Run: headless pygame with SDL's dummy video driver; simulated clock (each Clock.tick advances the game by its frame time, no real sleeping); random seed 0; keys injected as events and as key.get_pressed() state; no mouse input.
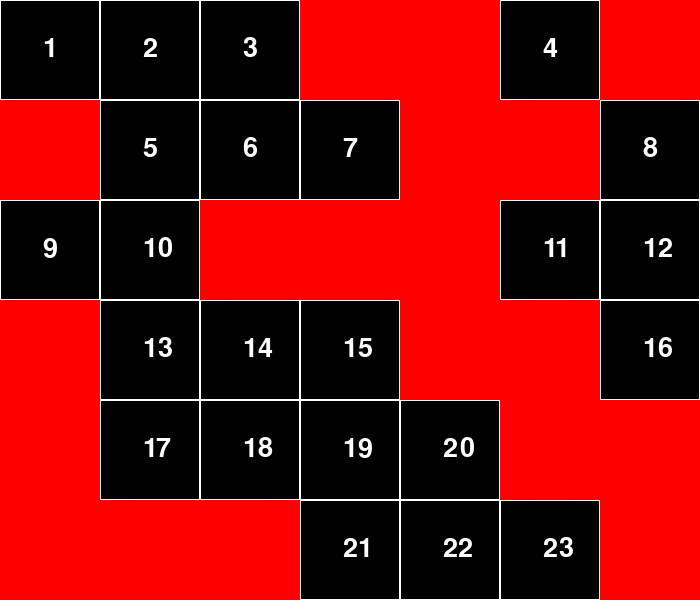
Frame 1 of 4 · flips 1–60 · no input
Frame 2 of 4 · flips 61–180 · tapped SPACE, RETURN · held RIGHT (→), D · screen unchanged from frame 1, image omitted
Frame 3 of 4 · flips 181–300 · held DOWN (↓), S · screen unchanged from frame 2, image omitted
Frame 4 of 4 · flips 301–420 · held LEFT (←), A, UP (↑), W · screen unchanged from frame 3, image omitted

The pygame program that drew these frames:

import pygame
import sys

sur_obj=pygame.display.set_mode((400,300))
White=(255,255,255)

NERO = (0, 0, 0 )       
BIANCO = (255, 255, 255)
ROSSO = (255, 0, 0)


pavimento = [[0, 0, 0, -1, -1, 0, -1], 
                [-1, 0, 0, 0, -1, -1, 0], 
                [0, 0, -1, -1, -1, 0, 0], 
                [-1, 0, 0, 0, -1, -1, 0], 
                [-1, 0, 0, 0, 0, -1, -1], 
                [-1, -1, -1, 0, 0, 0, -1]] 

dimensione = 100

ALTEZZA = len(pavimento) * dimensione
LARGHEZZA = len(pavimento[0]) * dimensione

def disegnaOstacoli():
    for cy in range(0, len(pavimento)):
            for cx in range(0, len(pavimento[cy])):
                

                if pavimento[cy][cx] == -1:
                    cx = cx * dimensione
                    cy = cy * dimensione 

                    pieno = pygame.Rect(cx, cy, dimensione, dimensione)
                    pygame.draw.rect(screen, ROSSO, pieno)

                    cx = int(cx / dimensione)
                    cy = int(cy / dimensione) 

def numeraPavimento():
    global pavimento
    NumCelle = 0

    for cy in range(0, len(pavimento)):
        for cx in range(0, len(pavimento[0])):

            if pavimento[cy][cx] == 0:             
                pavimento[cy][cx] = NumCelle
                NumCelle += 1
                
                numeri = pygame.font.SysFont("Calibri", 40)
                testo = numeri.render(str(NumCelle), True, (BIANCO))
                screen.blit(testo, (cx * dimensione + 43, cy * dimensione + 35))

def drawGrid():
    dimensione = 100
    for x in range(0, LARGHEZZA, dimensione):
        for y in range(0, ALTEZZA, dimensione):
            piastrella = pygame.Rect(x, y, dimensione, dimensione)  
            pygame.draw.rect(screen, BIANCO, piastrella, 1) 


def MuoviRobot():
    passo=5
    sur_obj.fill(White)
    pygame.draw.rect(sur_obj, (255,0,0), (passo, passo, 70, 65))
    for k in range(0, len(pavimento)):
        for eve in pygame.event.get(): 
            key_input = pygame.key.get_pressed()

            if key_input[pygame.K_LEFT]:
                print("Ti sei spostato a sinistra")
                pavimento[y][x-passo]
            if key_input[pygame.K_UP]:
                print("Ti sei spostato in alto")
                pavimento[y+passo][x]
            if key_input[pygame.K_RIGHT]:
                print("Ti sei spostato a destra")
                pavimento[y][x+passo]
            if key_input[pygame.K_DOWN]:
                print("Ti sei spostato in basso")
                pavimento[y-passo][x]


def creaDizionario():
        dizCoordinate = {}
        Liberi = []
        numeraPavimento()

        for y in range (0, len(pavimento)):
            for x in range (0, len(pavimento[y])):

                if pavimento[y][x] != -1:

                    if x != 0:
                        if pavimento[y][x - 1] != -1:
                            Liberi.append(pavimento[y][x - 1])
                    
                    if x != len(pavimento[y]) - 1:
                        if pavimento[y][x + 1] != -1:
                            Liberi.append(pavimento[y][x + 1])
                    
                    if y != 0:
                        if pavimento[y - 1][x] != -1:
                            Liberi.append(pavimento[y - 1][x])
                    
                    if y != len(pavimento) - 1:
                        if pavimento[y + 1][x] != -1:
                            Liberi.append(pavimento[y + 1][x])
        
                    dizCoordinate[pavimento[y][x]] = Liberi
                    Liberi = [] 
        
        print(dizCoordinate)



        

def main():
    global screen
    pygame.init()  #parte pygame
    screen = pygame.display.set_mode((LARGHEZZA, ALTEZZA))  #dimensioni schermo
    screen.fill(NERO)

    
    creaDizionario()

    while True:
        drawGrid()
        disegnaOstacoli()
        for event in pygame.event.get():        #ascolta eventi (mouse, tastiera ecc)
            if event.type == pygame.QUIT:
                pygame.quit()
                sys.exit()
     
        pygame.display.update()


if __name__ == "__main__":
    main()
